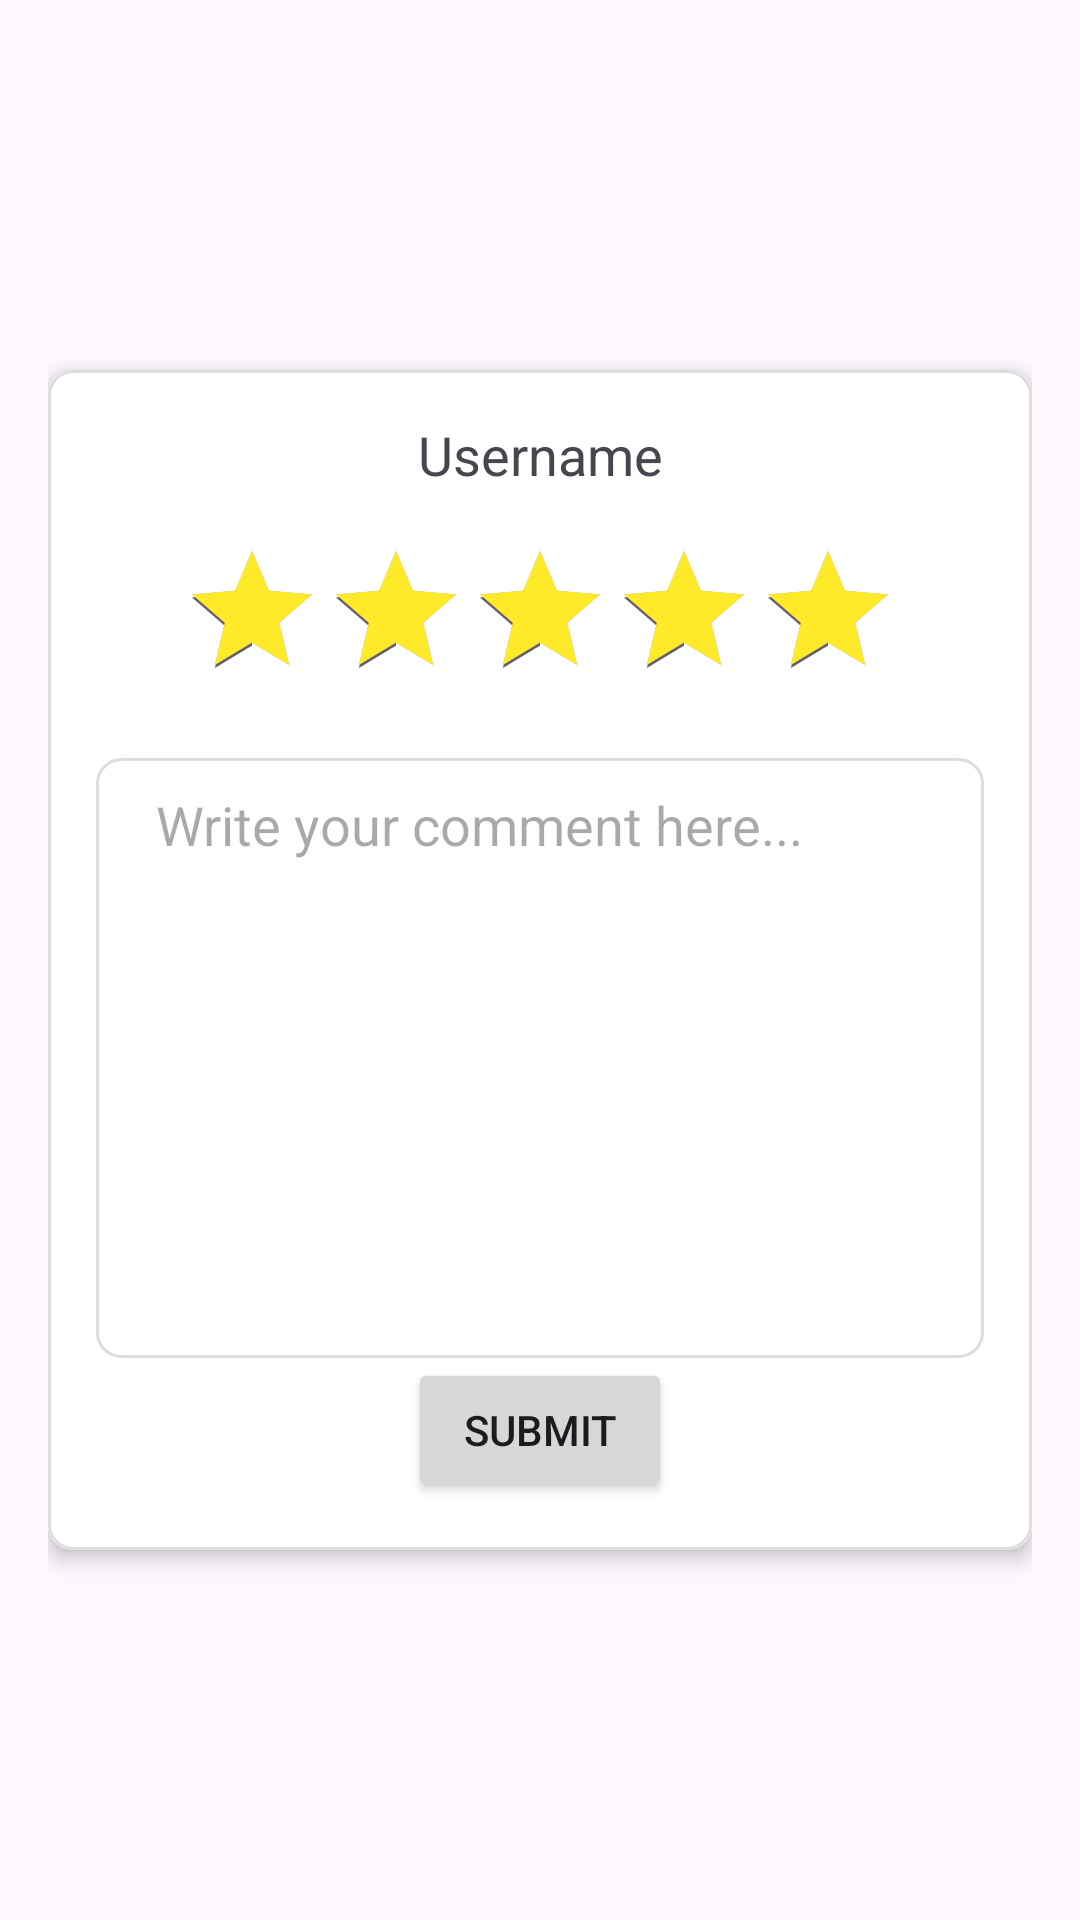

This screen was rendered from an Android layout file. Write that file and the resources it references.
<!-- AndroidManifest.xml: application theme Base.Theme.Send -->
<!-- res/layout/activity_user_comment.xml -->
<?xml version="1.0" encoding="utf-8"?>
<androidx.constraintlayout.widget.ConstraintLayout xmlns:android="http://schemas.android.com/apk/res/android"
    xmlns:app="http://schemas.android.com/apk/res-auto"
    xmlns:tools="http://schemas.android.com/tools"
    android:layout_width="match_parent"
    android:layout_height="match_parent"
    android:padding="16dp">

    <androidx.cardview.widget.CardView
        android:layout_width="0dp"
        android:layout_height="wrap_content"
        app:cardElevation="4dp"
        app:cardCornerRadius="8dp"
        app:layout_constraintStart_toStartOf="parent"
        app:layout_constraintEnd_toEndOf="parent"
        app:layout_constraintTop_toTopOf="parent"
        app:layout_constraintBottom_toBottomOf="parent"
        app:layout_constraintVertical_bias="0.5">

        <androidx.constraintlayout.widget.ConstraintLayout
            android:layout_width="match_parent"
            android:layout_height="wrap_content"
            android:padding="16dp"
            android:background="@drawable/custom_3d_bolder">

            <TextView
                android:id="@+id/tvUsername"
                android:layout_width="wrap_content"
                android:layout_height="wrap_content"
                android:text="Username"
                android:textSize="18sp"

                app:layout_constraintStart_toStartOf="parent"
                app:layout_constraintEnd_toEndOf="parent"
                app:layout_constraintTop_toTopOf="parent" />

            <RatingBar
                android:id="@+id/ratingBar"
                android:layout_width="wrap_content"
                android:layout_height="wrap_content"
                android:numStars="5"
                android:stepSize="0.5"
                android:rating="5"
                android:paddingTop="16dp"
                android:paddingBottom="16dp"
                style="@style/CustomRatingBar"
                app:layout_constraintStart_toStartOf="parent"
                app:layout_constraintEnd_toEndOf="parent"
                app:layout_constraintTop_toBottomOf="@+id/tvUsername" />

            <EditText
                android:id="@+id/etComment"
                android:layout_width="0dp"
                android:layout_height="200dp"
                android:hint="Write your comment here..."
                android:gravity="top|start"
                android:inputType="textMultiLine"
                android:paddingLeft="20dp"
                android:paddingRight="20dp"
                android:paddingTop="10dp"
                android:background="@drawable/custom_3d_bolder"
                app:layout_constraintStart_toStartOf="parent"
                app:layout_constraintEnd_toEndOf="parent"
                app:layout_constraintTop_toBottomOf="@+id/ratingBar" />

            <Button
                android:id="@+id/btnSubmit"
                android:layout_width="wrap_content"
                android:layout_height="wrap_content"
                android:text="Submit"
                app:layout_constraintStart_toStartOf="parent"
                app:layout_constraintEnd_toEndOf="parent"
                app:layout_constraintTop_toBottomOf="@+id/etComment"
                />

        </androidx.constraintlayout.widget.ConstraintLayout>
    </androidx.cardview.widget.CardView>

</androidx.constraintlayout.widget.ConstraintLayout>
<!-- resources referenced by this layout -->
<resources>
  <!-- drawable custom_3d_bolder (drawable) -->
  <shape xmlns:android="http://schemas.android.com/apk/res/android">
      <solid android:color="#FFFFFF" /> 
      <corners android:radius="8dp" /> 
  
      
      <stroke
          android:width="2dp"
          android:color="#353535" /> 
  
      
      <stroke
          android:width="1dp"
          android:color="#DDDDDD" /> 
  </shape>
  <style name="CustomRatingBar" parent="Widget.AppCompat.RatingBar">
          <item name="android:progressTint">@color/RattingBar</item>
          <item name="android:progressBackgroundTint">@android:color/darker_gray</item>
      </style>
  <style name="Base.Theme.Send" parent="Theme.Material3.DayNight.NoActionBar">
          <item name="colorPrimary">@color/primary</item>
          <item name="android:statusBarColor" tools:targetApi="l">@color/primary</item>
      </style>
  <color name="RattingBar">#FFE929</color>
  <color name="primary">#1C2E46</color>
</resources>
